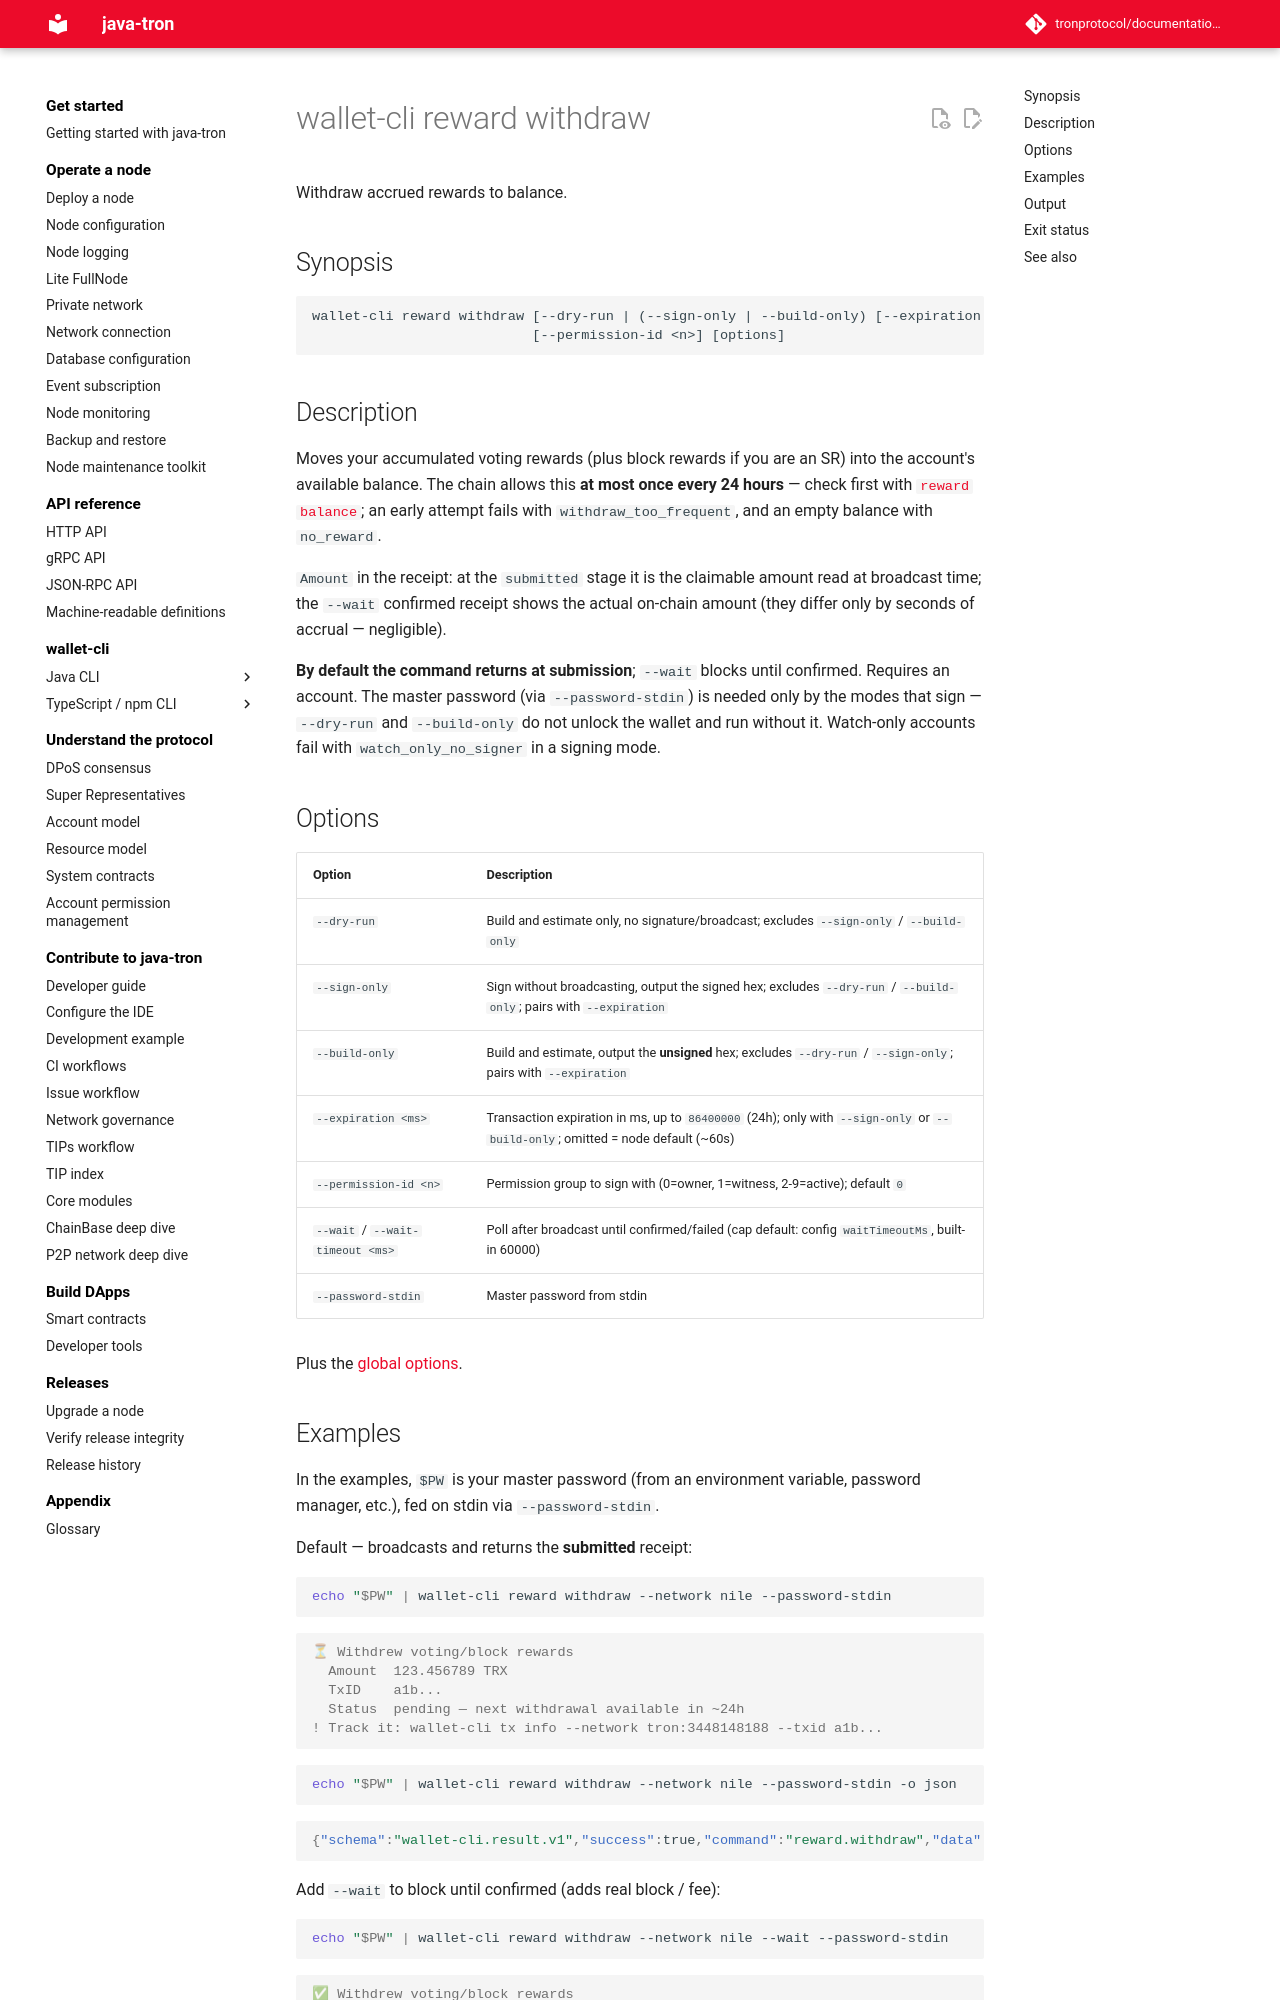

repository: tronprotocol/documentation-en · page: clients/wallet-cli/typescript/commands/reward/withdraw/index.html · generator: mkdocs

# wallet-cli reward withdraw

Withdraw accrued rewards to balance.

## Synopsis

```
wallet-cli reward withdraw [--dry-run | (--sign-only | --build-only) [--expiration <ms>] | --wait [--wait-timeout <ms>]]
                           [--permission-id <n>] [options]
```

## Description

Moves your accumulated voting rewards (plus block rewards if you are an SR) into the account's available balance. The chain allows this **at most once every 24 hours** — check first with [`reward balance`](balance.md); an early attempt fails with `withdraw_too_frequent`, and an empty balance with `no_reward`.

`Amount` in the receipt: at the `submitted` stage it is the claimable amount read at broadcast time; the `--wait` confirmed receipt shows the actual on-chain amount (they differ only by seconds of accrual — negligible).

**By default the command returns at submission**; `--wait` blocks until confirmed. Requires an account. The master password (via `--password-stdin`) is needed only by the modes that sign — `--dry-run` and `--build-only` do not unlock the wallet and run without it. Watch-only accounts fail with `watch_only_no_signer` in a signing mode.

## Options

| Option | Description |
|---|---|
| `--dry-run` | Build and estimate only, no signature/broadcast; excludes `--sign-only` / `--build-only` |
| `--sign-only` | Sign without broadcasting, output the signed hex; excludes `--dry-run` / `--build-only`; pairs with `--expiration` |
| `--build-only` | Build and estimate, output the **unsigned** hex; excludes `--dry-run` / `--sign-only`; pairs with `--expiration` |
| `--expiration <ms>` | Transaction expiration in ms, up to `86400000` (24h); only with `--sign-only` or `--build-only`; omitted = node default (~60s) |
| `--permission-id <n>` | Permission group to sign with (0=owner, 1=witness, 2-9=active); default `0` |
| `--wait` / `--wait-timeout <ms>` | Poll after broadcast until confirmed/failed (cap default: config `waitTimeoutMs`, built-in 60000) |
| `--password-stdin` | Master password from stdin |

Plus the [global options](../index.md#global-options-every-command).
